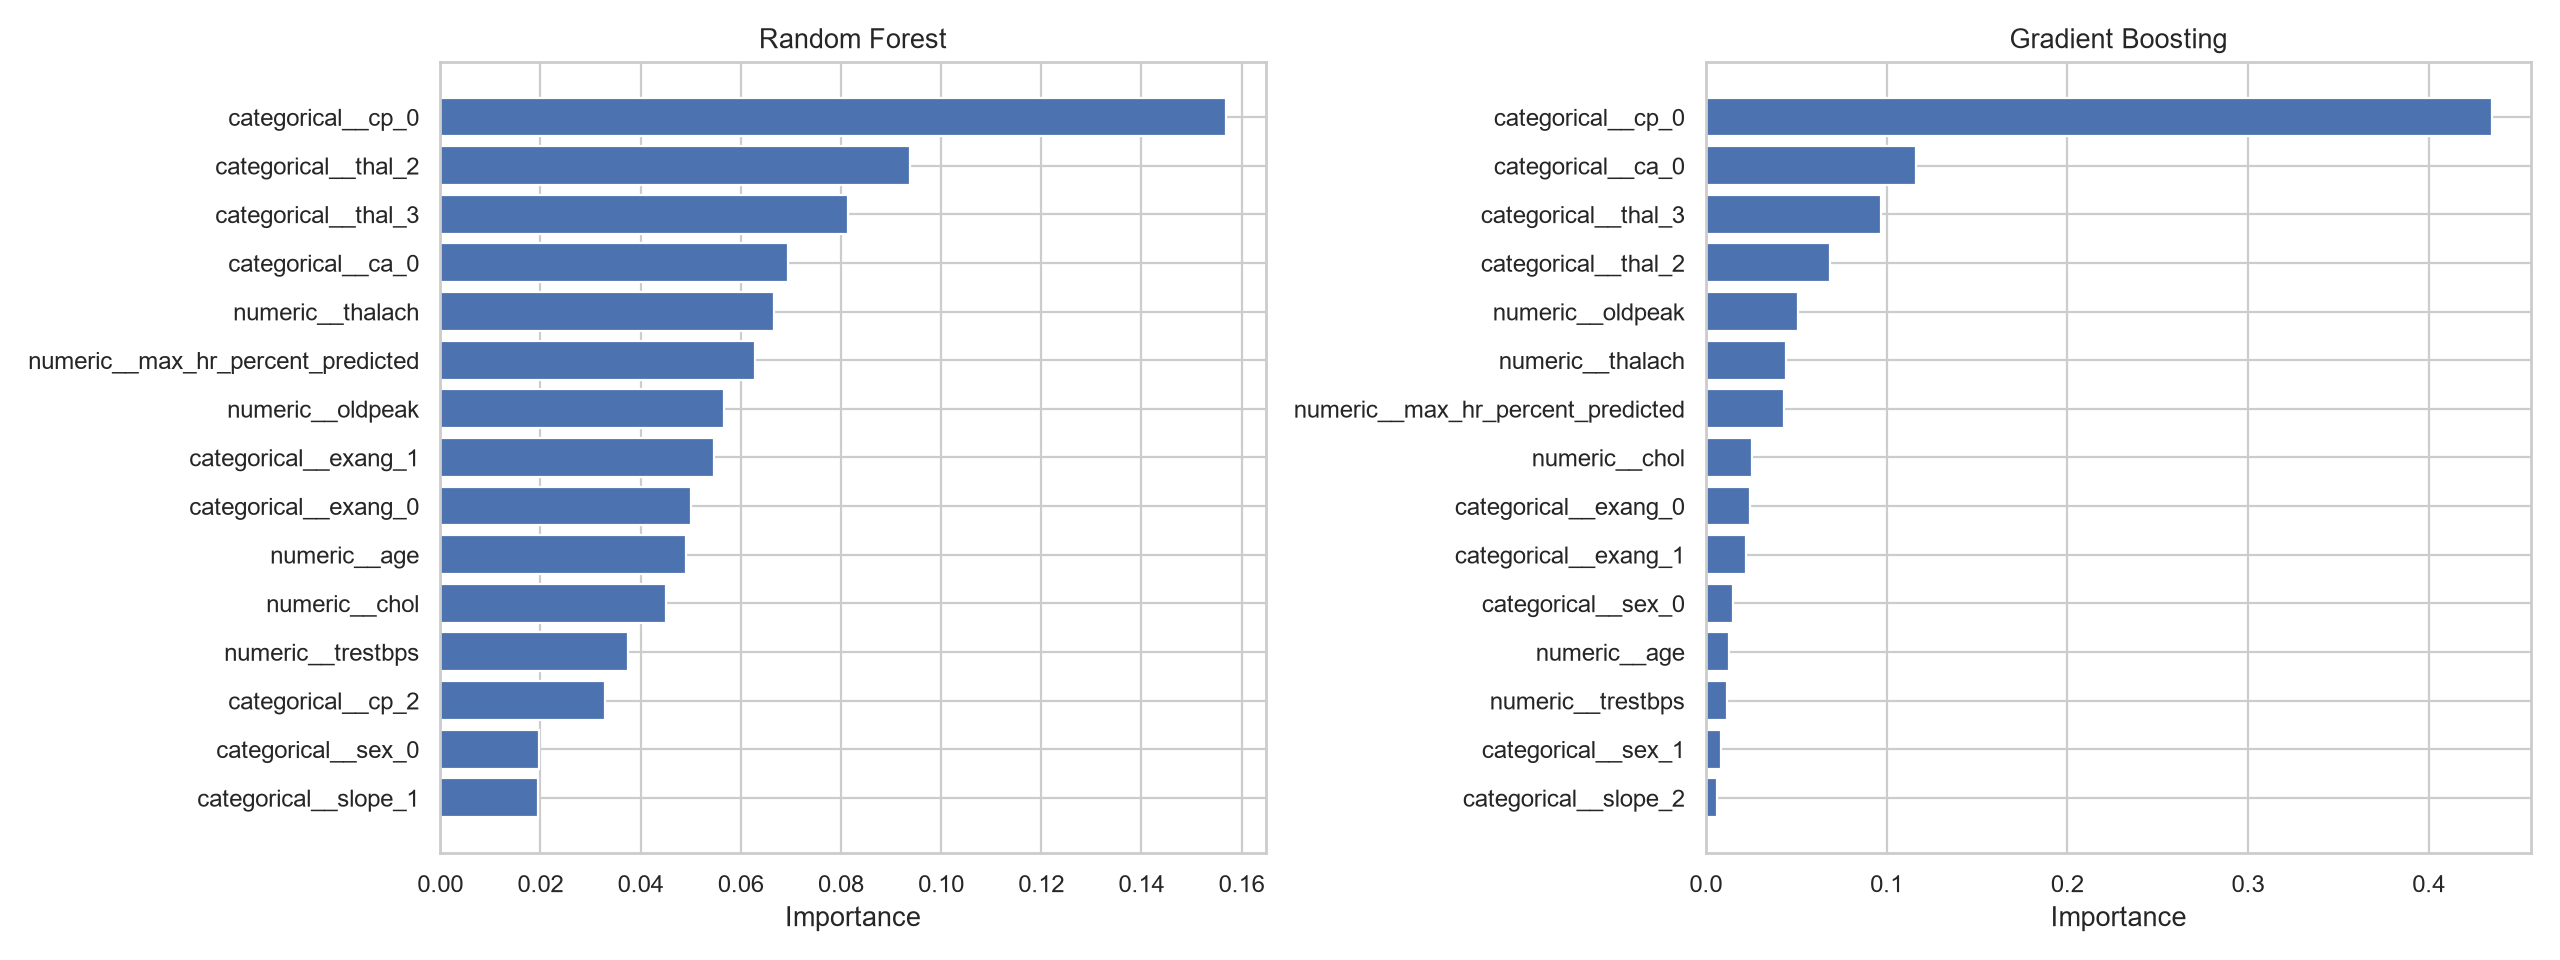

Values plotted in this chart, from the file beside it:
model, feature, importance
Random Forest, categorical__cp_0, 0.1569
Random Forest, categorical__thal_2, 0.09384
Random Forest, categorical__thal_3, 0.08132
Random Forest, categorical__ca_0, 0.06946
Random Forest, numeric__thalach, 0.06662
Random Forest, numeric__max_hr_percent_predicted, 0.06281
Random Forest, numeric__oldpeak, 0.05656
Random Forest, categorical__exang_1, 0.05465
Random Forest, categorical__exang_0, 0.05009
Random Forest, numeric__age, 0.04901
Random Forest, numeric__chol, 0.04503
Random Forest, numeric__trestbps, 0.03748
Random Forest, categorical__cp_2, 0.03282
Random Forest, categorical__sex_0, 0.0197
Random Forest, categorical__slope_1, 0.0195
Random Forest, categorical__sex_1, 0.01872
Random Forest, categorical__slope_2, 0.01625
Random Forest, categorical__ca_1, 0.01258
Random Forest, categorical__cp_1, 0.009238
Random Forest, categorical__restecg_0, 0.008211
Random Forest, categorical__restecg_1, 0.007988
Random Forest, categorical__cp_3, 0.007282
Random Forest, categorical__ca_2, 0.006777
Random Forest, categorical__ca_3, 0.005808
Random Forest, categorical__thal_1, 0.003687
Random Forest, categorical__fbs_0, 0.003411
Random Forest, categorical__fbs_1, 0.002476
Random Forest, categorical__ca_4, 0.001036
Random Forest, categorical__slope_0, 0.0005265
Random Forest, categorical__restecg_2, 0.0001793
Random Forest, categorical__thal_0, 0.0
Gradient Boosting, categorical__cp_0, 0.435
Gradient Boosting, categorical__ca_0, 0.1163
Gradient Boosting, categorical__thal_3, 0.09712
Gradient Boosting, categorical__thal_2, 0.06845
Gradient Boosting, numeric__oldpeak, 0.05112
Gradient Boosting, numeric__thalach, 0.04458
Gradient Boosting, numeric__max_hr_percent_predicted, 0.04328
Gradient Boosting, numeric__chol, 0.02533
Gradient Boosting, categorical__exang_0, 0.02416
Gradient Boosting, categorical__exang_1, 0.02222
Gradient Boosting, categorical__sex_0, 0.01493
Gradient Boosting, numeric__age, 0.01279
Gradient Boosting, numeric__trestbps, 0.01191
Gradient Boosting, categorical__sex_1, 0.008148
Gradient Boosting, categorical__slope_2, 0.006095
Gradient Boosting, categorical__cp_3, 0.005063
Gradient Boosting, categorical__cp_1, 0.004007
Gradient Boosting, categorical__thal_1, 0.003368
Gradient Boosting, categorical__slope_1, 0.002358
Gradient Boosting, categorical__restecg_1, 0.00209
Gradient Boosting, categorical__ca_4, 0.001009
Gradient Boosting, categorical__restecg_0, 0.0007706
Gradient Boosting, categorical__cp_2, 0.0
Gradient Boosting, categorical__fbs_1, 0.0
Gradient Boosting, categorical__fbs_0, 0.0
Gradient Boosting, categorical__slope_0, 0.0
Gradient Boosting, categorical__restecg_2, 0.0
Gradient Boosting, categorical__ca_3, 0.0
Gradient Boosting, categorical__ca_2, 0.0
... 2 more rows
